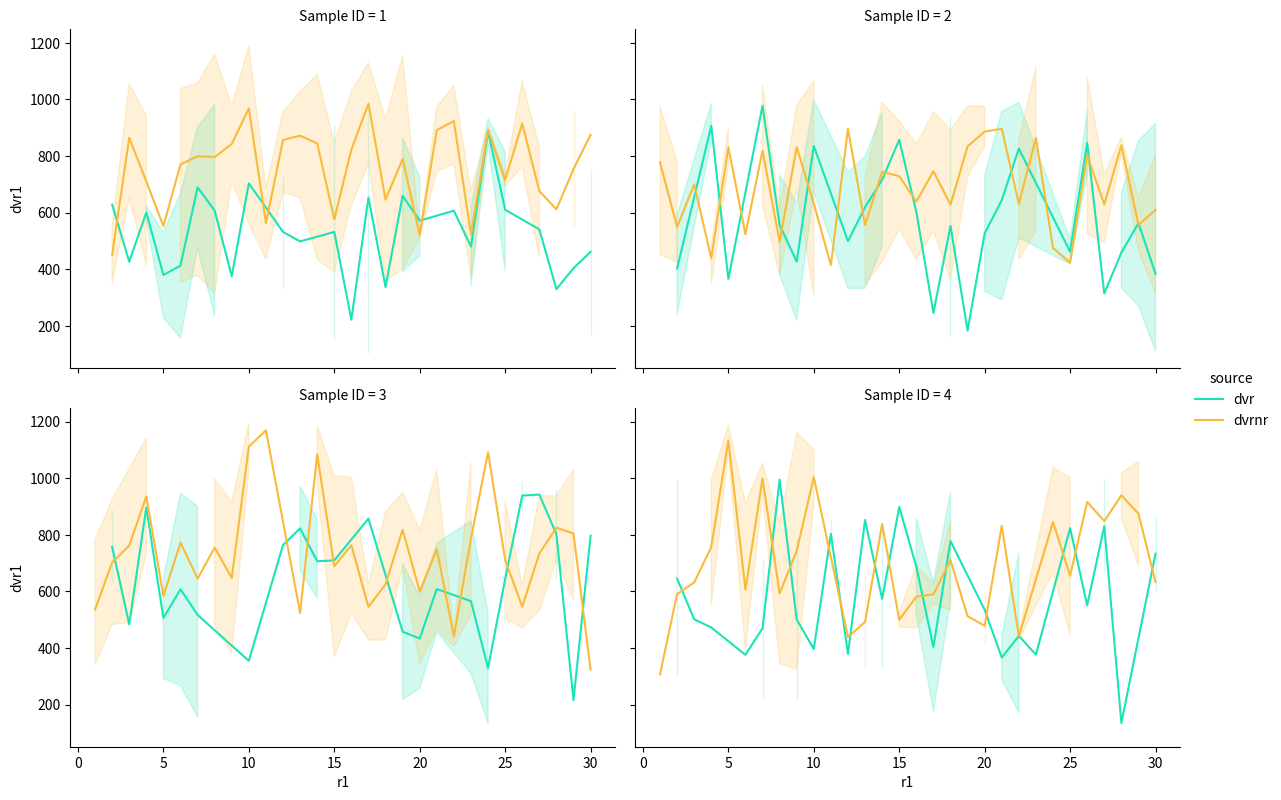

This chart was generated by the following Python code:
import matplotlib.pyplot as plt
import seaborn as sns
import pandas as pd
import numpy as np

df1 = pd.DataFrame({'r1': np.random.randint(1, 31, 200),
                    'dvr1': np.random.uniform(100, 1000, 200),
                    'Sample ID': np.random.randint(1, 5, 200)})
df2 = pd.DataFrame({'r1': np.random.randint(1, 31, 300),
                    'dvlnr1': np.random.uniform(300, 1200, 300),
                    'Sample ID': np.random.randint(1, 5, 300)})

# add an extra column to tell to which df the data belongs
df1['source'] = 'dvr'
# the corresponding columns in both df need to have the same name for the merge
df2 = df2.rename(columns={'dvlnr1': 'dvr1'})
df2['source'] = 'dvrnr'
df_merged = pd.concat([df1, df2]).reset_index()

g = sns.relplot(data=df_merged, x='r1', y='dvr1', hue='source', col='Sample ID', col_wrap=2,
                kind="line", height=4, aspect=1.5, palette='turbo') #
plt.subplots_adjust(bottom=0.06, left=0.06)  # plt.tight_layout() doesn't work due to legend
plt.show()